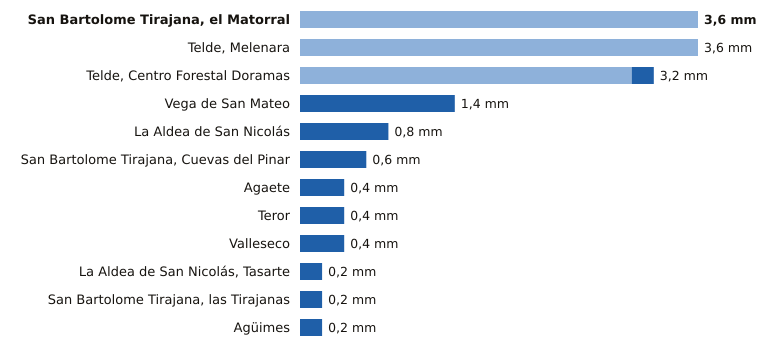

Data behind this chart, as committed beside it:
estacion, provincia, indicativo, mm_6_dias_anteriores, mm_hoy, mm_7_dias, horas_de_hoy
San Bartolome Tirajana, el Matorral, Las Palmas, C639U, 3.6, 0.0, 3.6, 6
Telde, Melenara, Las Palmas, C649R, 3.6, 0.0, 3.6, 6
Telde, Centro Forestal Doramas, Las Palmas, C648N, 3.0, 0.2, 3.2, 6
Vega de San Mateo, Las Palmas, C611E, 0.0, 1.4, 1.4, 8
La Aldea de San Nicolás, Las Palmas, C619Y, 0.0, 0.8, 0.8, 8
San Bartolome Tirajana, Cuevas del Pinar, Las Palmas, C623I, 0.0, 0.6, 0.6, 8
Agaete, Las Palmas, C619X, 0.0, 0.4, 0.4, 7
Teror, Las Palmas, C656V, 0.0, 0.4, 0.4, 5
Valleseco, Las Palmas, C665T, 0.0, 0.4, 0.4, 5
La Aldea de San Nicolás, Tasarte, Las Palmas, C628B, 0.0, 0.2, 0.2, 8
San Bartolome Tirajana, las Tirajanas, Las Palmas, C635B, 0.0, 0.2, 0.2, 7
Agüimes, Las Palmas, C648C, 0.0, 0.2, 0.2, 5
